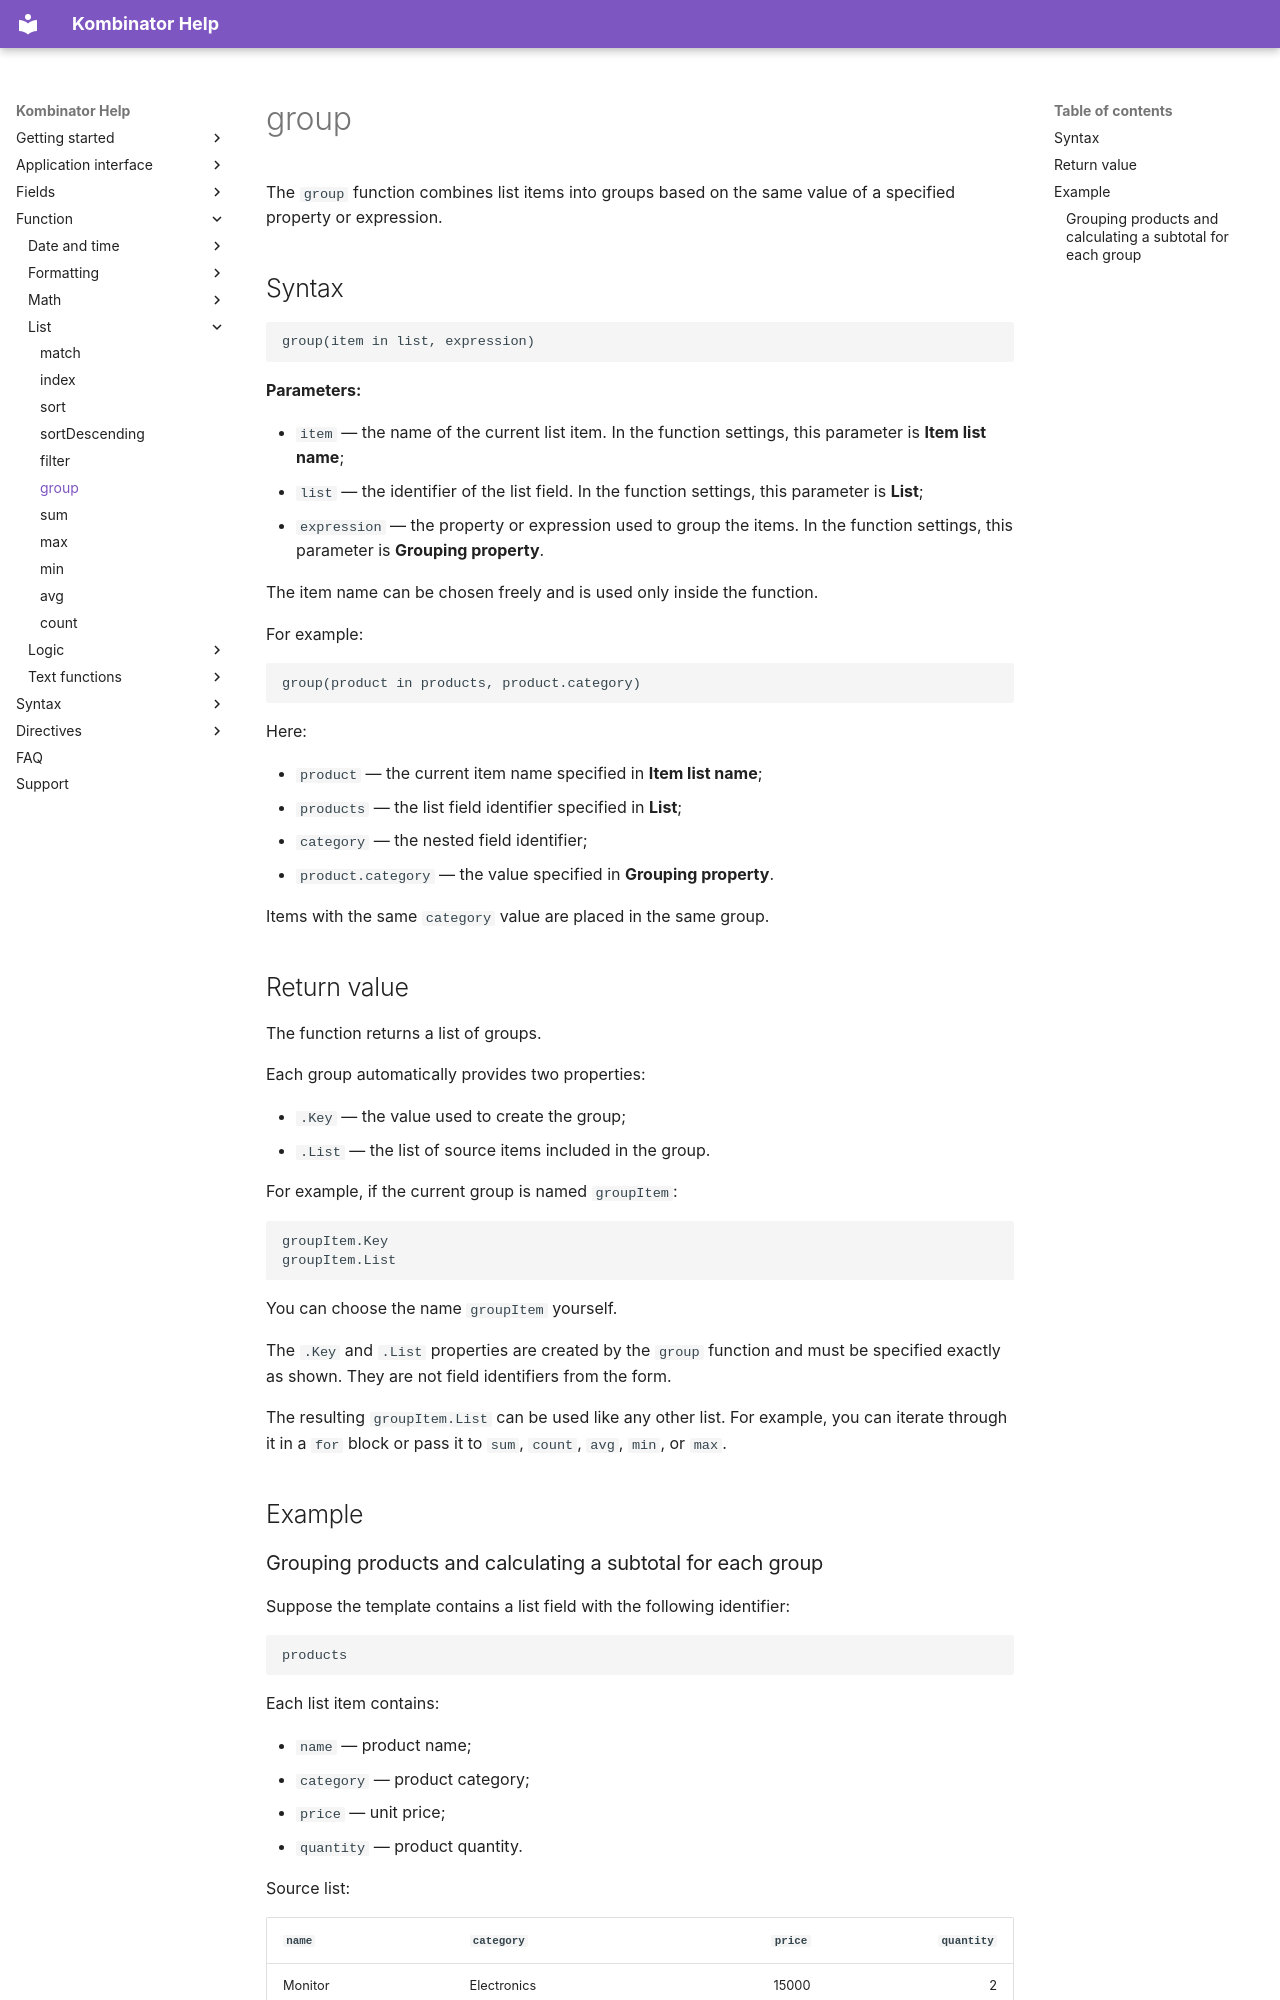

repository: EvgenyAkinshin/kombinator_help_en · page: ReferenceGuide/functions/Lists/group/index.html · generator: mkdocs

# group

The `group` function combines list items into groups based on the same value of a specified property or expression.

## Syntax

```text
group(item in list, expression)
```

**Parameters:**

- `item` — the name of the current list item. In the function settings, this parameter is **Item list name**;
- `list` — the identifier of the list field. In the function settings, this parameter is **List**;
- `expression` — the property or expression used to group the items. In the function settings, this parameter is **Grouping property**.

The item name can be chosen freely and is used only inside the function.

For example:

```text
group(product in products, product.category)
```

Here:

- `product` — the current item name specified in **Item list name**;
- `products` — the list field identifier specified in **List**;
- `category` — the nested field identifier;
- `product.category` — the value specified in **Grouping property**.

Items with the same `category` value are placed in the same group.

## Return value

The function returns a list of groups.

Each group automatically provides two properties:

- `.Key` — the value used to create the group;
- `.List` — the list of source items included in the group.

For example, if the current group is named `groupItem`:

```text
groupItem.Key
groupItem.List
```

You can choose the name `groupItem` yourself.

The `.Key` and `.List` properties are created by the `group` function and must be specified exactly as shown. They are not field identifiers from the form.

The resulting `groupItem.List` can be used like any other list. For example, you can iterate through it in a `for` block or pass it to `sum`, `count`, `avg`, `min`, or `max`.

## Example
